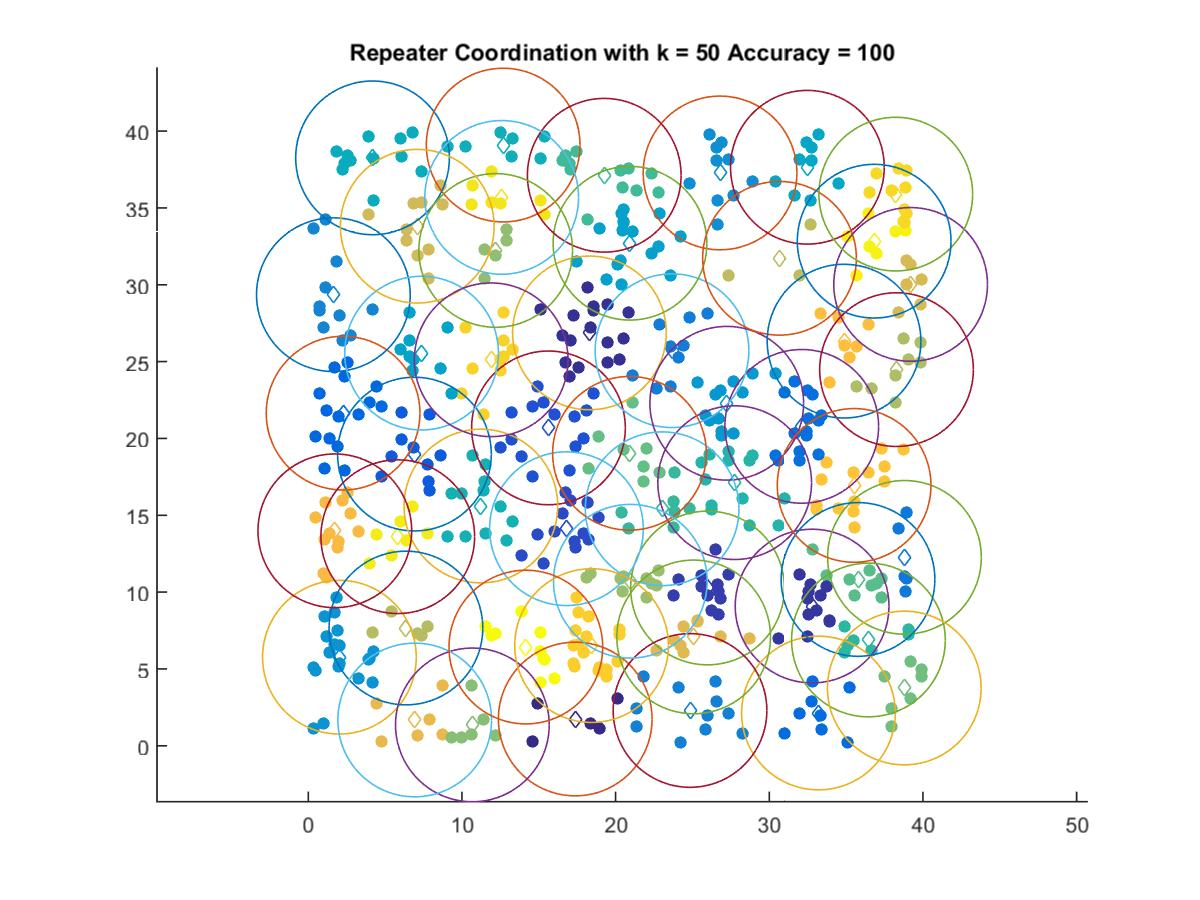

Source data for this figure (header and first rows):
17.372, 1.7412
18.3, 26.87
32.78, 9.091
25.98, 10.27
16.8, 14.12
15.63, 20.69
6.909, 18.98
2.265, 21.65
33.2, 2.131
32.11, 20.79
38.8, 12.26
23.67, 25.71
24.84, 2.298
1.634, 29.35
26.8, 37.28
2.027, 5.765
27.23, 22.29
20.94, 32.7
7.373, 25.55
32.48, 37.65
4.183, 38.26
12.68, 39.09
11.23, 15.6
27.75, 17.12
36.45, 6.883
23.03, 15.42
19.26, 37.12
35.77, 10.82
20.9, 19.03
38.78, 3.76
10.68, 1.357
12.2, 32.23
20.96, 10.71
38.28, 24.48
6.355, 7.663
30.66, 31.72
7.093, 33.81
39.2, 30.02
25.08, 7.083
6.927, 1.678
1.728, 13.99
34.87, 26.33
35.52, 16.94
18.44, 6.518
11.9, 25.12
38.23, 35.9
12.59, 35.68
5.823, 13.61
36.83, 32.84
14.16, 6.423
